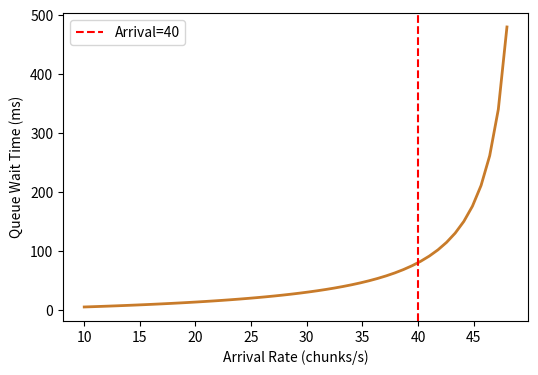

Python code for this plot:
import os
import numpy as np
import matplotlib.pyplot as plt

lambdas = np.linspace(10, 48, 50)
mu = 50
Wq = (lambdas / mu) / (mu - lambdas)

plt.figure(figsize=(6, 4))
plt.plot(lambdas, Wq * 1000, color='#c87b2a', lw=2)
plt.axvline(40, color='red', linestyle='--', label='Arrival=40')
plt.ylabel('Queue Wait Time (ms)')
plt.xlabel('Arrival Rate (chunks/s)')
plt.legend()

out = os.environ.get('VISUAL_OUT_PATH', 'out.svg')
plt.savefig(out, format='svg', bbox_inches='tight')
